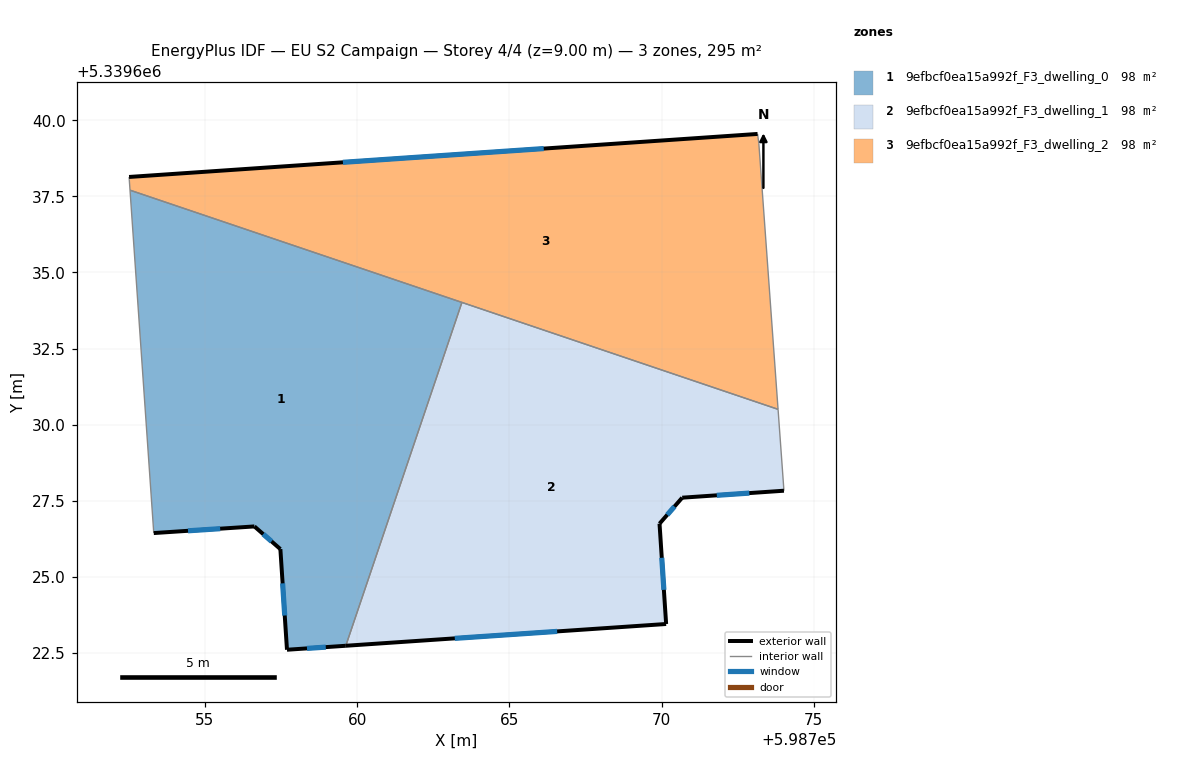
=== STOREY PLAN SPEC (per zone: floor XY polygon, exterior-wall plan segments, windows/doors) ===
zone 1: 9efbcf0ea15a992f_F3_dwelling_0  (98.4 m²)
  floor: (598763.44, 5339634.02) (598759.63, 5339622.74) (598757.69, 5339622.61) (598757.48, 5339625.91) (598756.62, 5339626.66) (598753.32, 5339626.44) (598752.54, 5339637.70)
  exterior wall: (598756.62, 5339626.66) – (598757.48, 5339625.91)  [1.1 m]
    window: (598756.92, 5339626.41) – (598757.19, 5339626.17)  [0.3 m²]
  exterior wall: (598753.32, 5339626.44) – (598756.62, 5339626.66)  [3.3 m]
    window: (598754.44, 5339626.52) – (598755.50, 5339626.58)  [1.0 m²]
  exterior wall: (598757.69, 5339622.61) – (598759.63, 5339622.74)  [1.9 m]
    window: (598758.35, 5339622.65) – (598758.97, 5339622.69)  [0.6 m²]
  exterior wall: (598757.48, 5339625.91) – (598757.69, 5339622.61)  [3.3 m]
    window: (598757.55, 5339624.79) – (598757.62, 5339623.73)  [1.0 m²]
  interior walls: 3
zone 2: 9efbcf0ea15a992f_F3_dwelling_1  (98.4 m²)
  floor: (598773.83, 5339630.50) (598774.02, 5339627.83) (598770.68, 5339627.60) (598769.93, 5339626.75) (598770.15, 5339623.45) (598759.63, 5339622.74) (598763.44, 5339634.02)
  exterior wall: (598759.63, 5339622.74) – (598770.15, 5339623.45)  [10.5 m]
    window: (598763.21, 5339622.98) – (598766.57, 5339623.21)  [3.2 m²]
  exterior wall: (598770.68, 5339627.60) – (598774.02, 5339627.83)  [3.3 m]
    window: (598771.81, 5339627.68) – (598772.88, 5339627.75)  [1.0 m²]
  exterior wall: (598769.93, 5339626.75) – (598770.68, 5339627.60)  [1.1 m]
    window: (598770.19, 5339627.04) – (598770.42, 5339627.31)  [0.3 m²]
  exterior wall: (598770.15, 5339623.45) – (598769.93, 5339626.75)  [3.3 m]
    window: (598770.08, 5339624.58) – (598770.01, 5339625.63)  [1.0 m²]
  interior walls: 3
zone 3: 9efbcf0ea15a992f_F3_dwelling_2  (98.4 m²)
  floor: (598773.15, 5339639.55) (598773.19, 5339639.23) (598773.83, 5339630.50) (598752.54, 5339637.70) (598752.52, 5339638.05) (598752.51, 5339638.14)
  exterior wall: (598773.15, 5339639.55) – (598752.51, 5339638.14)  [20.7 m]
    window: (598766.13, 5339639.07) – (598759.53, 5339638.62)  [6.3 m²]
  interior walls: 6

=== DERIVED (storey summary) ===
Building: EU S2 Campaign
Storey: 4 of 4  (floor level z = 9.00 m)
Storey gross floor area: 295.3 m²
Zones on this storey: 3
  - 9efbcf0ea15a992f_F3_dwelling_0: floor 98.4 m²; exterior wall 9.7 m (29.1 m²); 4 window(s) 3.0 m²; WWR 10.2%
  - 9efbcf0ea15a992f_F3_dwelling_1: floor 98.4 m²; exterior wall 18.3 m (55.0 m²); 4 window(s) 5.6 m²; WWR 10.2%
  - 9efbcf0ea15a992f_F3_dwelling_2: floor 98.4 m²; exterior wall 20.7 m (62.1 m²); 1 window(s) 6.3 m²; WWR 10.2%
Zone adjacency (shared interzone walls):
  - 9efbcf0ea15a992f_F3_dwelling_0 ↔ 9efbcf0ea15a992f_F3_dwelling_1
  - 9efbcf0ea15a992f_F3_dwelling_0 ↔ 9efbcf0ea15a992f_F3_dwelling_2
  - 9efbcf0ea15a992f_F3_dwelling_1 ↔ 9efbcf0ea15a992f_F3_dwelling_2